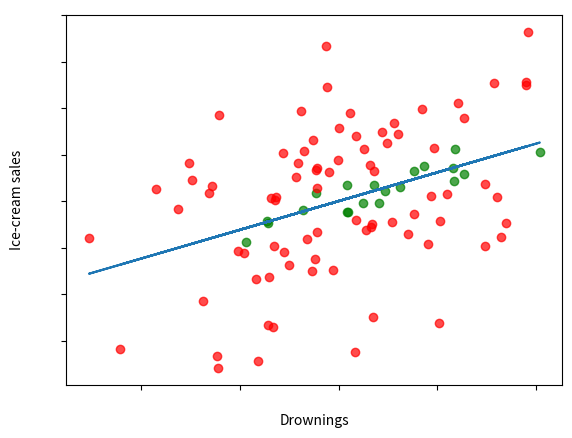

Write Python code to recreate this figure.
import matplotlib.pyplot as plt
import matplotlib.axes as ax
import numpy as np
from scipy import stats 
import pandas as pd 


# set controlled variables
n_data_points = 100
stand_dev = 4
set_corr = 0.4
#set_x = np.random.uniform(1, 20, n_data_points) 
set_x = np.random.standard_normal(n_data_points)

error = 0.01

def CreateScatter(sd, x):
    temp_sd = sd
    for i in range(200):
        y = x + np.random.normal(0, temp_sd, n_data_points) # mean, sd, n data points 

        # normal distribution assumed
        # calculate correlation based on
        pear_corr, p_var = stats.pearsonr(x, y)

        # if found correlation is bigger than set correlation, increase variance; else if found correlation is smaller than set correlation, decrease variance
        if pear_corr < set_corr:
            temp_sd -= 0.05
        elif pear_corr > set_corr:
            temp_sd += 0.05

        # check if difference between target correlation and current correlation is smaller than set error
        if (np.abs(set_corr - pear_corr) < error):
            break

    return y

# save y
global_y = CreateScatter(stand_dev, set_x)     

# get regression variables
slope, intercept, r, p, std_err = stats.linregress(set_x, global_y) 


# calculate the regression line, returns y
def myfunc(x):
  return slope * x + intercept

mymodel = list(map(myfunc, set_x))

# get prediction at given point
#predict_n = myfunc(10)
#print("predict_n: ", predict_n)


# Regression line error methof for outlier detection, returns list with outlier points
def GetRegOutlier():
    outlier_list = []

    err = np.abs(global_y - myfunc(set_x))
    outlier_list = np.greater(err, 1)

    # for each y value, calculate distance to regression line at point y
    #for y in global_y:
    #    err = np.abs(y - myfunc(set_x))
    #    if err > 1:
            #add y to list
    #        outlier_list.append(y)
    
    return outlier_list
    


# set dot color, takes numbers array, returns color 
def SetRegOutlierColor(ol):
    for i in ol:
        if i > 2:
            clr = 'red'
            return clr
        else:
            clr = 'black'
            return clr



# IQR method
# calculate outliers based on IQR, give 1 dimentional data as input
def OutlierDetector(d):
    # calculate Q1 and Q3
    q1, q3 = np.percentile(d, [25, 75])
    iqr = q3 - q1
    upperq = q3 + 1.5*iqr
    lowerq = q1 - 1.5*iqr

    # prints
#    print("q1: ", q1)
#    print("q3: ", q3)
#    print("IQR: ", iqr)
#    print("upperq: ", upperq)
#    print("lowerq: ", lowerq)

    return upperq, lowerq

#print("min set y: ", np.min(CreateScatter(stand_dev, set_x)))
#print("max set y: ", np.max(CreateScatter(stand_dev, set_x)))
#print("outlier y: ", OutlierDetector(CreateScatter(stand_dev, set_x)))
#print("outlier y: ", OutlierDetector(CreateScatter(stand_dev, set_x)))


# IQR method
# set color dependent on IQR, give upper, lower bounds and 1d data
def SetOutlierColor(u, l, d):
    for n in d:
        # if outside IQR
        if n >= u:
            clr = 'red'
            print("outlier")
            return clr
        elif n <= l:
            clr = 'red'
            print("outlier")
            return clr
        # else it´s outside IQR
        else:
            clr = 'black'
            return clr
    


# correlation coefficient
print("r: ", r)
print("pearsons corr: ", stats.pearsonr(set_x, CreateScatter(stand_dev, set_x)))


# get y points outside IQR
#upperqy, lowerqy = OutlierDetector(CreateScatter(stand_dev, set_x))
#scatter_c = SetOutlierColor(upperqy, lowerqy, CreateScatter(stand_dev, set_x))

# get x points outside IQR
#upperqx, lowerqx = OutlierDetector(set_x)
#scatter_c = SetOutlierColor(upperqx, lowerqx, set_x)

# try color outliers
#clr = SetRegOutlierColor(GetRegOutlier())
#plt.scatter(set_x, CreateScatter(stand_dev, set_x), c=clr, alpha=0.7)


outList = GetRegOutlier()
not_outList = np.logical_not(outList)

plt.scatter(set_x[not_outList], global_y[not_outList], c='green' , alpha=0.7)
plt.scatter(set_x[outList], global_y[outList], c='red' , alpha=0.7)

plt.plot(set_x, mymodel)

# Plot formatting
plt.yticks(color='w')
plt.xticks(color='w')
plt.xlabel("Drownings")
plt.ylabel("Ice-cream sales")

# check for outliers 
#plt.boxplot(CreateScatter(stand_dev, set_x))

plt.show()


